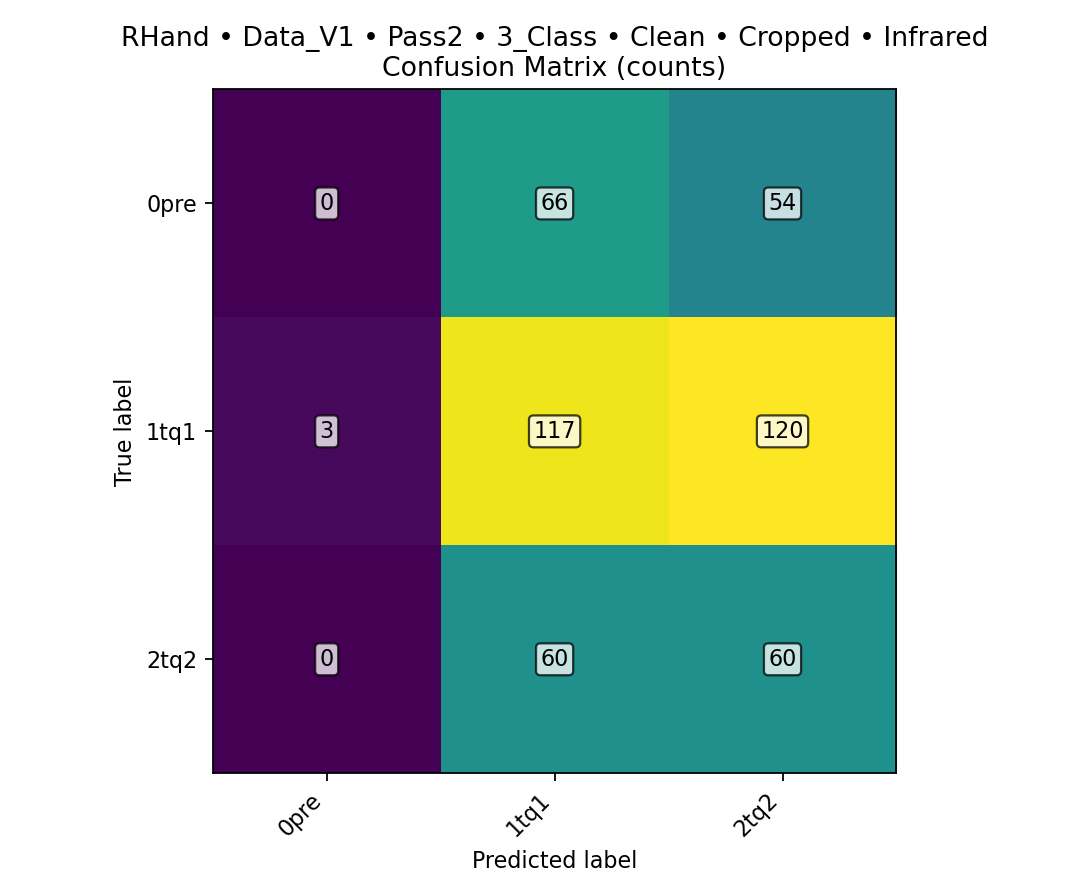

Source data for this figure (header and first rows):
class, TPR, FPR, PPV, ACC, total_images, TP, FN, FP, TN
0pre, 0, 0.008333, 0, 0.7438, 480, 0, 120, 3, 357
1tq1, 0.4875, 0.525, 0.4815, 0.4813, 480, 117, 123, 126, 114
2tq2, 0.5, 0.4833, 0.2564, 0.5125, 480, 60, 60, 174, 186
overall, , , , 0.3688, 480, 177, 303, , 
